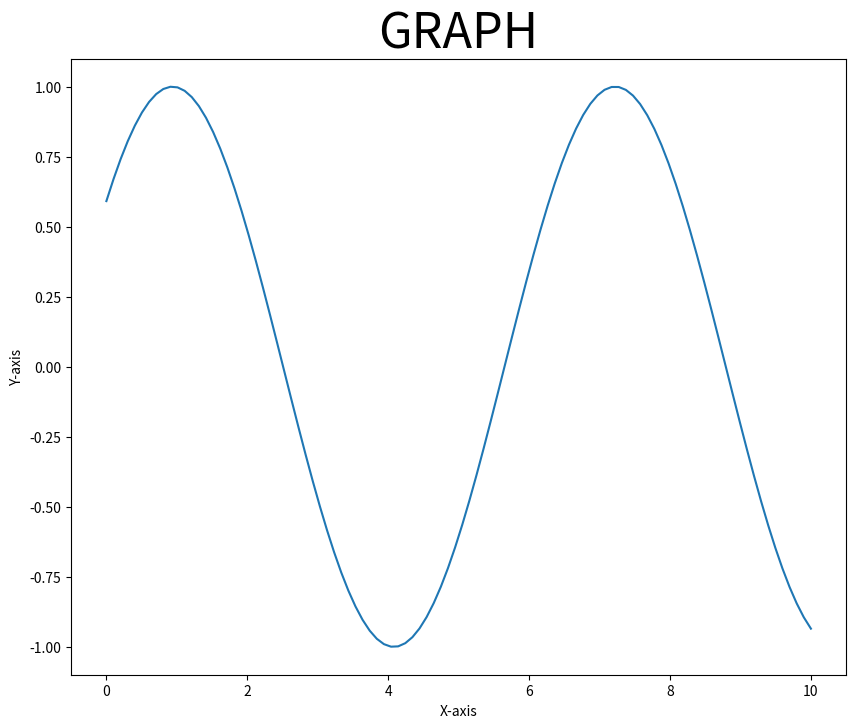

Python code for this plot:
'''In the given example firstly we are importing all the necessary libraries that we are going to use. And then creating X and Y. X holds the values from 0 to 10 which evenly spaced into 100 values. e.g. we are creating values from 2 to 3 with evenly spaced 5 values (np.linspace(2, 3, 5)) It should output like these 5 values from 2 to 3 evenly spaced array([2 , 2.25, 2.5 , 2.75, 3 ]). After that we are initializing GUI using plt.ion() function, now we have to create a subplot, so we can plot X and Y values. After that we are running a for loop up to some iterations and creating a new_y values which hold our updating value then we are updating the values of X  and Y using set_xdata() and set_ydata(). And canvas.draw() will plot the updated values and canvas.flush_events() holds the GUI event till the UI events have been processed. This will run till the loop ends and values will be updated continuously.'''

# importing libraries
import numpy as np
import time
import matplotlib.pyplot as plt

# creating initial data values
# of x and y
x = np.linspace(0, 10, 100)
y = np.sin(x)

# to run GUI event loop
plt.ion()

# here we are creating sub plots
figure, ax = plt.subplots(figsize=(10, 8))
line1, = ax.plot(x, y)

# setting title
plt.title("GRAPH", fontsize=35)

# setting x-axis label and y-axis label
plt.xlabel("X-axis")
plt.ylabel("Y-axis")

# Loop
for _ in range(50):
	# creating new Y values
	new_y = np.sin(x-0.5*_)

	# updating data values
	line1.set_xdata(x)
	line1.set_ydata(new_y)

	# drawing updated values
	figure.canvas.draw()

	# This will run the GUI event
	# loop until all UI events
	# currently waiting have been processed
	figure.canvas.flush_events()

	time.sleep(0.1)
